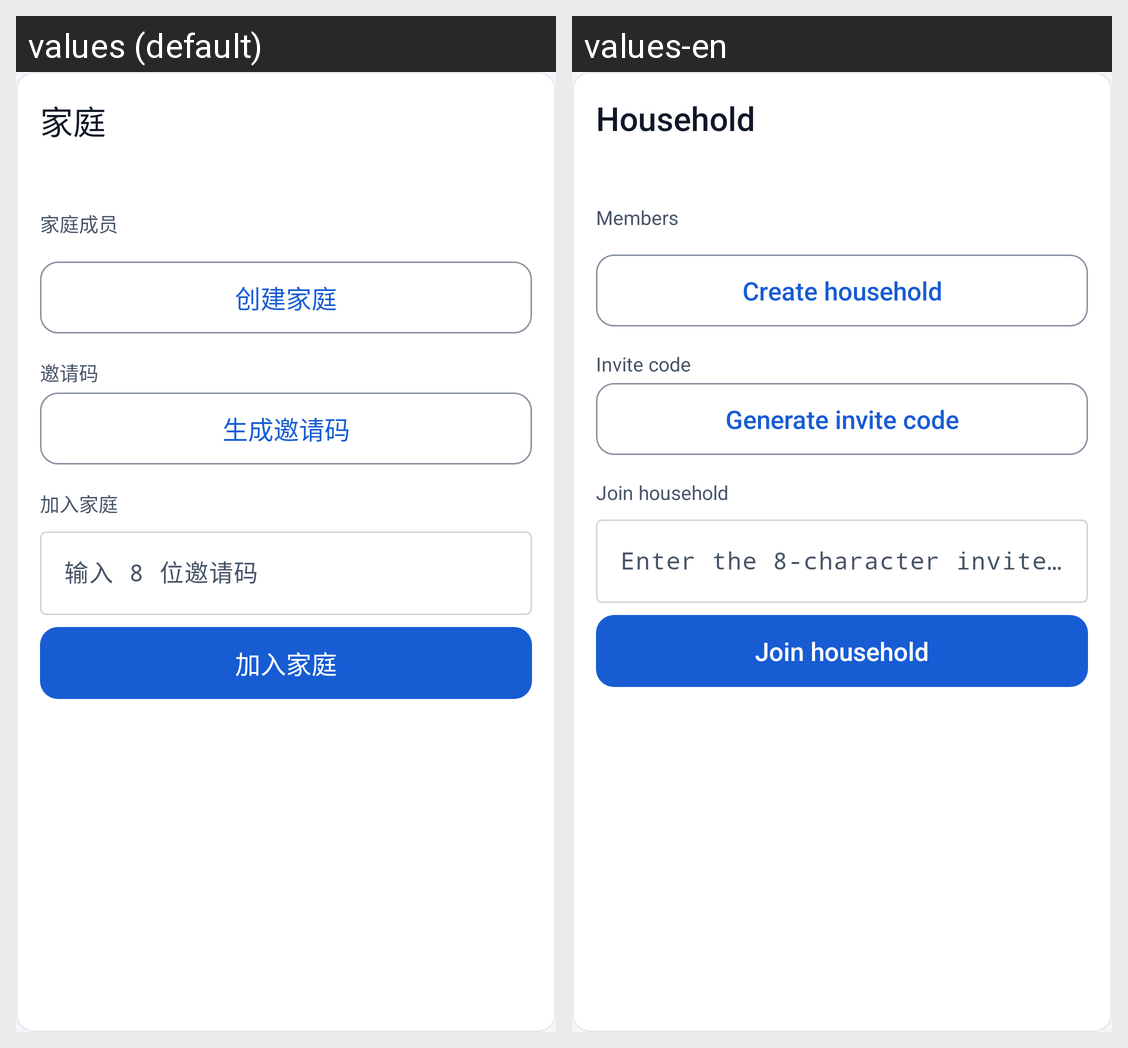

This grid shows one Android layout under two languages. Give, for every string resource on the screen, its name, the default text and each shown locale's text.
Android screen res/layout/fragment_profile_household.xml rendered under 2 locales, left to right: values (default), values-en. Device: Nexus 5 (rendered at 1080×1920; each locale shown at half size, 540×960, under a caption strip naming it); theme Theme.PKotlinApp.
Strings drawn on this screen, with the default value and each locale's value (text and hints the layout hard-codes, and strings that could not be matched under every locale, appear in the picture but are not listed):

household_title
  values: 家庭
  values-en: Household

household_members_title
  values: 家庭成员
  values-en: Members

household_create
  values: 创建家庭
  values-en: Create household

household_invite_title
  values: 邀请码
  values-en: Invite code

household_invite_generate
  values: 生成邀请码
  values-en: Generate invite code

household_join_title
  values: 加入家庭
  values-en: Join household

household_join_hint
  values: 输入 8 位邀请码
  values-en: Enter the 8-character invite code

household_join_action
  values: 加入家庭
  values-en: Join household
